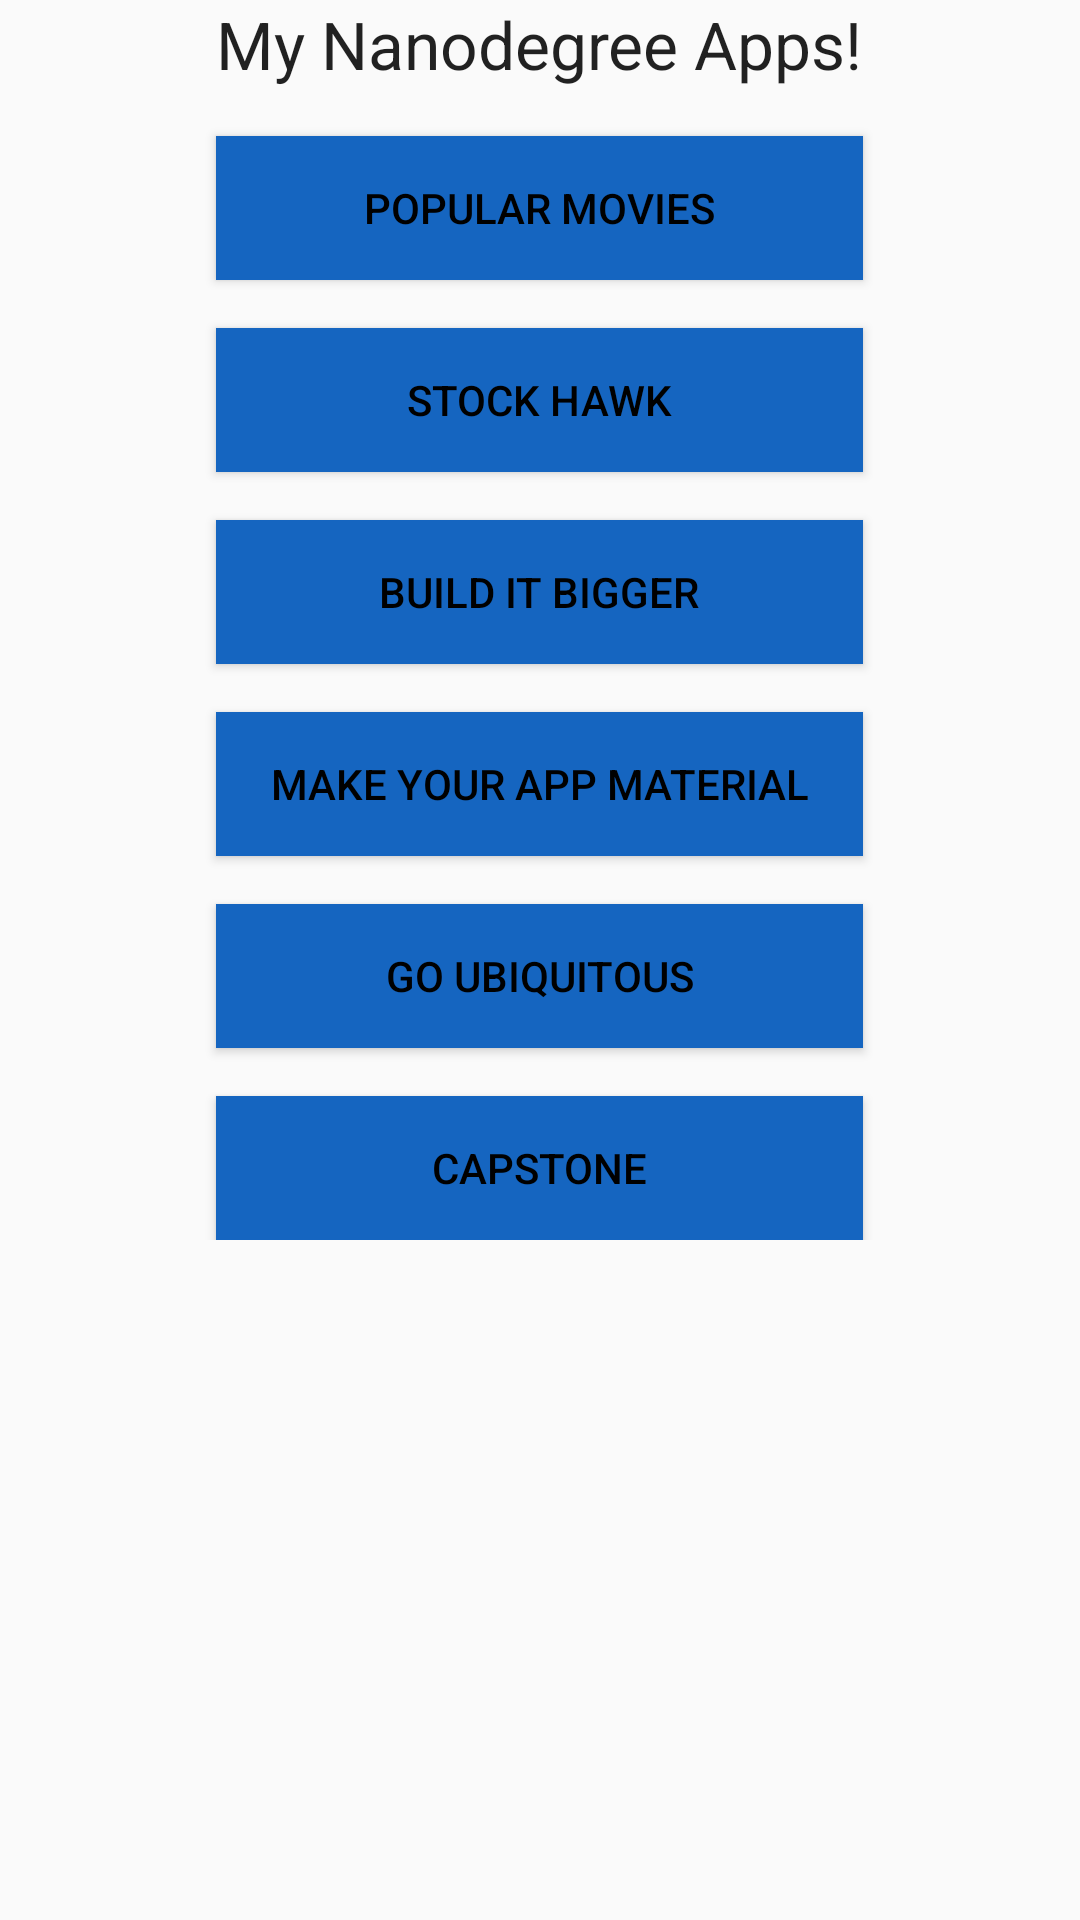

Layout XML and referenced resources for this Android screen:
<!-- AndroidManifest.xml: application theme AppTheme -->
<!-- res/layout/fragment_projects_launcher.xml -->
<ScrollView
    xmlns:android="http://schemas.android.com/apk/res/android"
    xmlns:tools="http://schemas.android.com/tools"
    android:layout_width="match_parent"
    android:layout_height="match_parent">

    <RelativeLayout
        android:layout_width="match_parent"
        android:layout_height="wrap_content"
        tools:context="com.nanodegree.udacity.android.myappportfolio.ProjectsLauncherFragment">

        <TextView
            android:id="@+id/title_text"
            android:layout_width="wrap_content"
            android:layout_height="wrap_content"
            android:layout_centerHorizontal="true"
            android:text="@string/my_apps"
            android:textAppearance="?android:textAppearanceLarge"/>

        <Button
            android:id="@+id/popular_movies"
            style="@style/buttons_style"
            android:layout_width="wrap_content"
            android:layout_height="wrap_content"
            android:layout_alignEnd="@+id/title_text"
            android:layout_alignStart="@+id/title_text"
            android:layout_below="@+id/title_text"
            android:text="@string/poular_movies"/>

        <Button
            android:id="@+id/stock_hawk"
            style="@style/buttons_style"
            android:layout_width="wrap_content"
            android:layout_height="wrap_content"
            android:layout_alignEnd="@+id/title_text"
            android:layout_alignStart="@+id/title_text"
            android:layout_below="@+id/popular_movies"
            android:text="@string/stock_hawk"/>

        <Button
            android:id="@+id/build_it_bigger"
            style="@style/buttons_style"
            android:layout_width="wrap_content"
            android:layout_height="wrap_content"
            android:layout_alignEnd="@+id/title_text"
            android:layout_alignStart="@+id/title_text"
            android:layout_below="@+id/stock_hawk"
            android:text="@string/build_it_bigger"/>

        <Button
            android:id="@+id/make_material"
            style="@style/buttons_style"
            android:layout_width="wrap_content"
            android:layout_height="wrap_content"
            android:layout_alignEnd="@+id/title_text"
            android:layout_alignStart="@+id/title_text"
            android:layout_below="@+id/build_it_bigger"
            android:text="@string/make_material"/>

        <Button
            android:id="@+id/go_ubiquitous"
            style="@style/buttons_style"
            android:layout_width="wrap_content"
            android:layout_height="wrap_content"
            android:layout_alignEnd="@+id/title_text"
            android:layout_alignStart="@+id/title_text"
            android:layout_below="@+id/make_material"
            android:text="@string/go_ubiquitous"/>

        <Button
            android:id="@+id/capstone"
            style="@style/buttons_style"
            android:layout_width="wrap_content"
            android:layout_height="wrap_content"
            android:layout_alignEnd="@+id/title_text"
            android:layout_alignStart="@+id/title_text"
            android:layout_below="@+id/go_ubiquitous"
            android:text="@string/capstone"/>

    </RelativeLayout>


</ScrollView>
<!-- resources referenced by this layout -->
<resources>
  <string name="build_it_bigger">Build it Bigger</string>
  <string name="capstone">Capstone</string>
  <string name="go_ubiquitous">Go Ubiquitous</string>
  <string name="make_material">Make Your App Material</string>
  <string name="my_apps">My Nanodegree Apps!</string>
  <string name="poular_movies">Popular Movies</string>
  <string name="stock_hawk">Stock Hawk</string>
  <style name="buttons_style">
          <item name="android:background">@color/blue</item>
          <item name="android:textColor">@color/black</item>
          <item name="android:layout_marginTop">16dp</item>
  
      </style>
  <style name="AppTheme" parent="Theme.AppCompat.Light.DarkActionBar">
          
          <item name="colorPrimary">@color/colorPrimary</item>
          <item name="colorPrimaryDark">@color/colorPrimaryDark</item>
          <item name="colorAccent">@color/colorAccent</item>
      </style>
  <color name="blue">#1565C0</color>
  <color name="black">#000000</color>
  <color name="colorPrimary">#3F51B5</color>
  <color name="colorPrimaryDark">#303F9F</color>
  <color name="colorAccent">#FF4081</color>
</resources>
